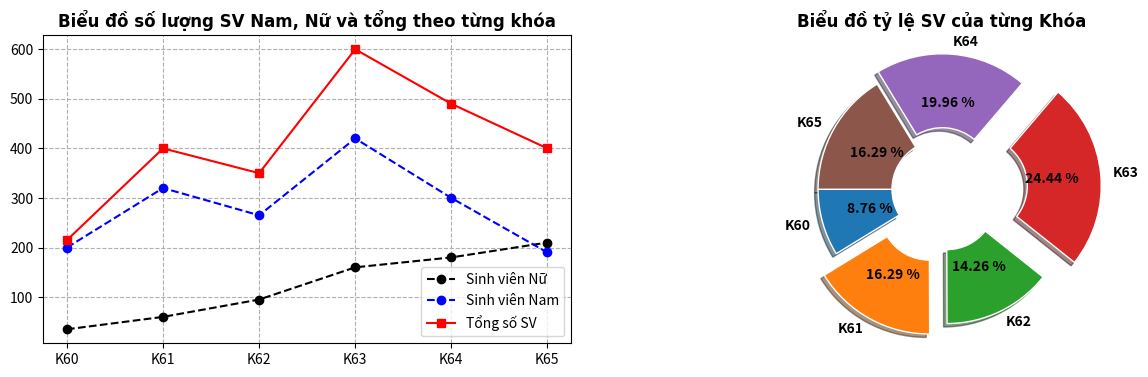

Reproduce this figure in Python.
import matplotlib.pyplot as plt
import numpy as np

# Data
labels = ['K60', 'K61', 'K62', 'K63', 'K64', 'K65']
sv_theo_khoa = [215, 400, 350, 600, 490, 400]
sv_nam_khoa = [200, 320, 265, 420, 300, 190]
sv_nu_khoa = [35, 60, 95, 160, 180, 210]
#Chart 1
plt.figure(figsize = (15, 4))
plt.subplot(1, 2, 1)
plt.plot(labels, sv_nu_khoa, color = 'black', ls = '--', marker = 'o', label = 'Sinh viên Nữ')
plt.plot(labels, sv_nam_khoa, color = 'blue', ls = '--', marker = 'o', label = 'Sinh viên Nam')
plt.plot(labels, sv_theo_khoa, color = 'red', marker = 's', label = 'Tổng số SV')
plt.title('Biểu đồ số lượng SV Nam, Nữ và tổng theo từng khóa', 
          fontdict={'fontname':'Arial', 'fontweight':'bold'})
plt.grid(ls = '--')
plt.legend(loc = 'lower right')

# Chart 2
plt.subplot(1, 2, 2)
e = [0, 0.2, 0.1, 0.3, 0.1, 0]
plt.pie(sv_theo_khoa, 
        labels = labels, 
        autopct = '%.2f %%', 
        startangle = 180,
        wedgeprops = dict(width = 0.6, edgecolor = 'w'), 
        textprops={'fontweight':'bold'}, explode = e, shadow = True)
plt.title('Biểu đồ tỷ lệ SV của từng Khóa', 
          fontdict={'fontname':'Arial', 'fontweight':'bold'})
plt.grid()

plt.grid(axis = 'y', ls = '--')
plt.show()